The GitHub repository vic-ene/vinbigdata contains a labelled image folder "cropped_images" with 14 categories: aortic enlargement, atelectasis, calcification, cardiomegaly, consolidation, ILD, infiltration, lung opacity, nodule or mass, other lesion, pleural effusion, pleural thickening, pneumothorax, pulmonary fibrosis. Examples follow, each with its label.

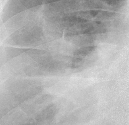
Label: pulmonary fibrosis

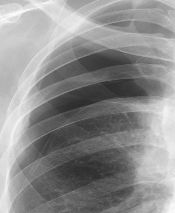
Label: pneumothorax

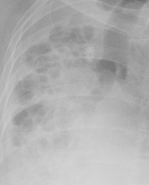
Label: atelectasis

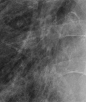
Label: lung opacity

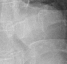
Label: aortic enlargement

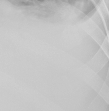
Label: pleural effusion
